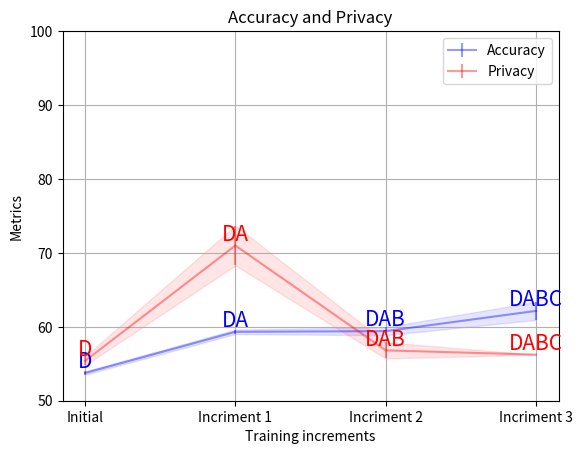

This figure's Python source:
import numpy as np
import matplotlib.pyplot as plt


def plot_results(accuracy, privacy, title):
    # Calculate means and standard deviations
    accuracy_mean = np.mean(accuracy, axis=0)
    accuracy_std = np.std(accuracy, axis=0)
    privacy_mean = np.mean(privacy, axis=0)
    privacy_std = np.std(privacy, axis=0)

    # X-axis values
    x = np.arange(len(accuracy_mean))

    # Plotting
    plt.errorbar(x, accuracy_mean, yerr=accuracy_std, label='Accuracy', fmt='-', alpha=0.4, color='blue')
    plt.errorbar(x, privacy_mean, yerr=privacy_std, label='Privacy', fmt='-', alpha=0.4, color='red')


    # plt.plot(x, accuracy_mean, label='Accuracy', marker='o', color='blue')
    # plt.plot(x, privacy_mean, label='Privacy', marker='o', color='orange')
    
    plt.fill_between(x, accuracy_mean - accuracy_std, accuracy_mean + accuracy_std, alpha=0.1, color='blue')
    plt.fill_between(x, privacy_mean - privacy_std, privacy_mean + privacy_std, alpha=0.1, color='red')


    # Adding labels for each data point
    for i, (x_val, y_val) in enumerate(zip(x, accuracy_mean)):
        plt.text(x_val, y_val, f'{title[i]}', ha='center', va='bottom', color='blue', fontsize=15)
    for i, (x_val, y_val) in enumerate(zip(x, privacy_mean)):
        plt.text(x_val, y_val, f'{title[i]}', ha='center', va='bottom', color='red', fontsize=15)
    

    
    return x

def show_plot(x):

    # Set y-axis range
    plt.ylim(50, 100)  # Adjust these values as needed
    
    # Adding labels and title
    plt.xlabel('Training increments')
    plt.ylabel('Metrics')
    plt.title('Accuracy and Privacy')
    plt.xticks(x, ['Initial', 'Incriment 1', 'Incriment 2', 'Incriment 3'])
    plt.legend()

    # Show plot
    plt.grid(True)
    plt.show()


if __name__ == '__main__':

    # Data
    # accuracy = np.array([[57.15, 57.64, 59.57, 60.76], [55.28, 58.97, 57.5, 61.79]])
    # privacy = np.array([[67.26, 54.9, 54.27, 54.17], [64.24, 56.54, 54.25, 53.51]])
    # x = plot_results(accuracy, privacy, ['A', 'AB', 'ABC', 'ABCD'])


    # accuracy = np.array([[55.53,	58.39,	61.49,	62.52], [52.96,	58.15,	60.31,	60.44]])
    # privacy = np.array([[57.3,	54.63,	54,	79.2], [58.86,	54.31,	54,	75.23]])
    # x = plot_results(accuracy, privacy, [ 'B', 'BC', 'BCD', 'BCDA'])


    accuracy = np.array([[53.97,	59.62,	59.97,	60.93], [53.53,	59.02,	58.86,	63.37]])
    privacy = np.array([[56,	68.3,	55.72,	56.23], [54.78,	73.69,	57.91,	56.23]])
    x = plot_results(accuracy, privacy, [ 'D', 'DA', 'DAB', 'DABC'])




    # accuracy = np.array([[57.15, 57.64, 59.57, 60.76], [55.28, 58.97, 57.5, 61.79], [55.53,	58.39,	61.49,	62.52], [52.96,	58.15,	60.31,	60.44], [53.97,	59.62,	59.97,	60.93], [53.53,	59.02,	58.86,	63.37]])
    # privacy = np.array([[67.26, 54.9, 54.27, 54.17], [64.24, 56.54, 54.25, 53.51],[57.3,	54.63,	54,	79.2], [58.86,	54.31,	54,	75.23], [56,	68.3,	55.72,	56.23]])
    # x = plot_results(accuracy, privacy, ['', '', '', ''])


   



    show_plot(x)


    
